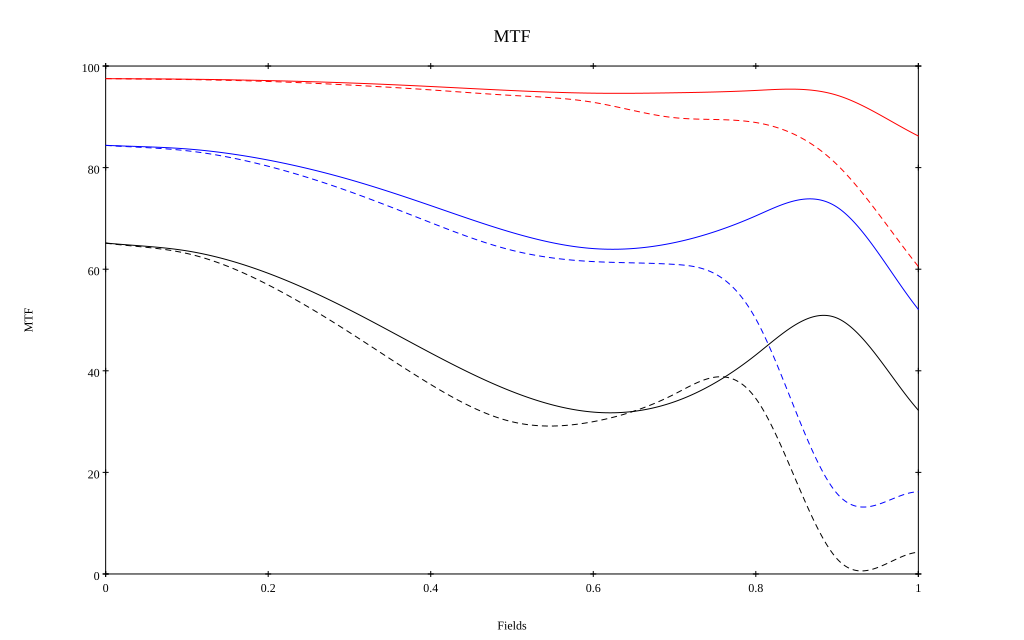

Values plotted in this chart, from the file beside it:
, 0, 0.1, 0.2, 0.3, 0.4, 0.5, 0.6, 0.7, 0.8, 0.9, 1
10 sag, 0.975, 0.974, 0.971, 0.967, 0.96, 0.952, 0.947, 0.947, 0.952, 0.942, 0.862
10 tan, 0.975, 0.973, 0.97, 0.963, 0.953, 0.942, 0.929, 0.898, 0.889, 0.806, 0.605
30 sag, 0.844, 0.837, 0.815, 0.777, 0.725, 0.672, 0.641, 0.652, 0.705, 0.722, 0.521
30 tan, 0.844, 0.833, 0.803, 0.753, 0.692, 0.637, 0.615, 0.609, 0.502, 0.158, 0.162
50 sag, 0.652, 0.636, 0.592, 0.52, 0.435, 0.359, 0.319, 0.339, 0.431, 0.504, 0.322
50 tan, 0.651, 0.631, 0.569, 0.476, 0.373, 0.3, 0.3, 0.354, 0.346, 0.03, 0.043
